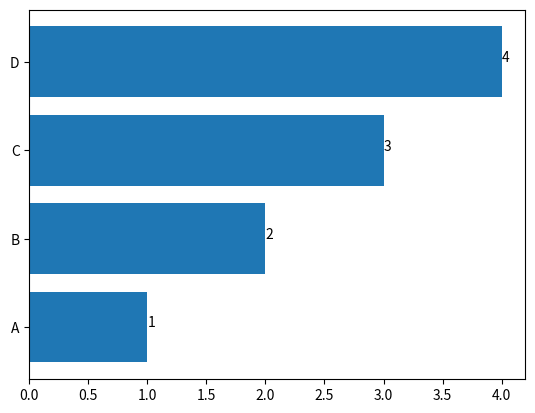

This chart was generated by the following Python code:
import matplotlib.pyplot as plt
x = ["A", "B", "C", "D"]
y = [1, 2, 3, 4]
plt.barh(x, y)

for index, value in enumerate(y):
    plt.text(value, index, str(value))
plt.show()